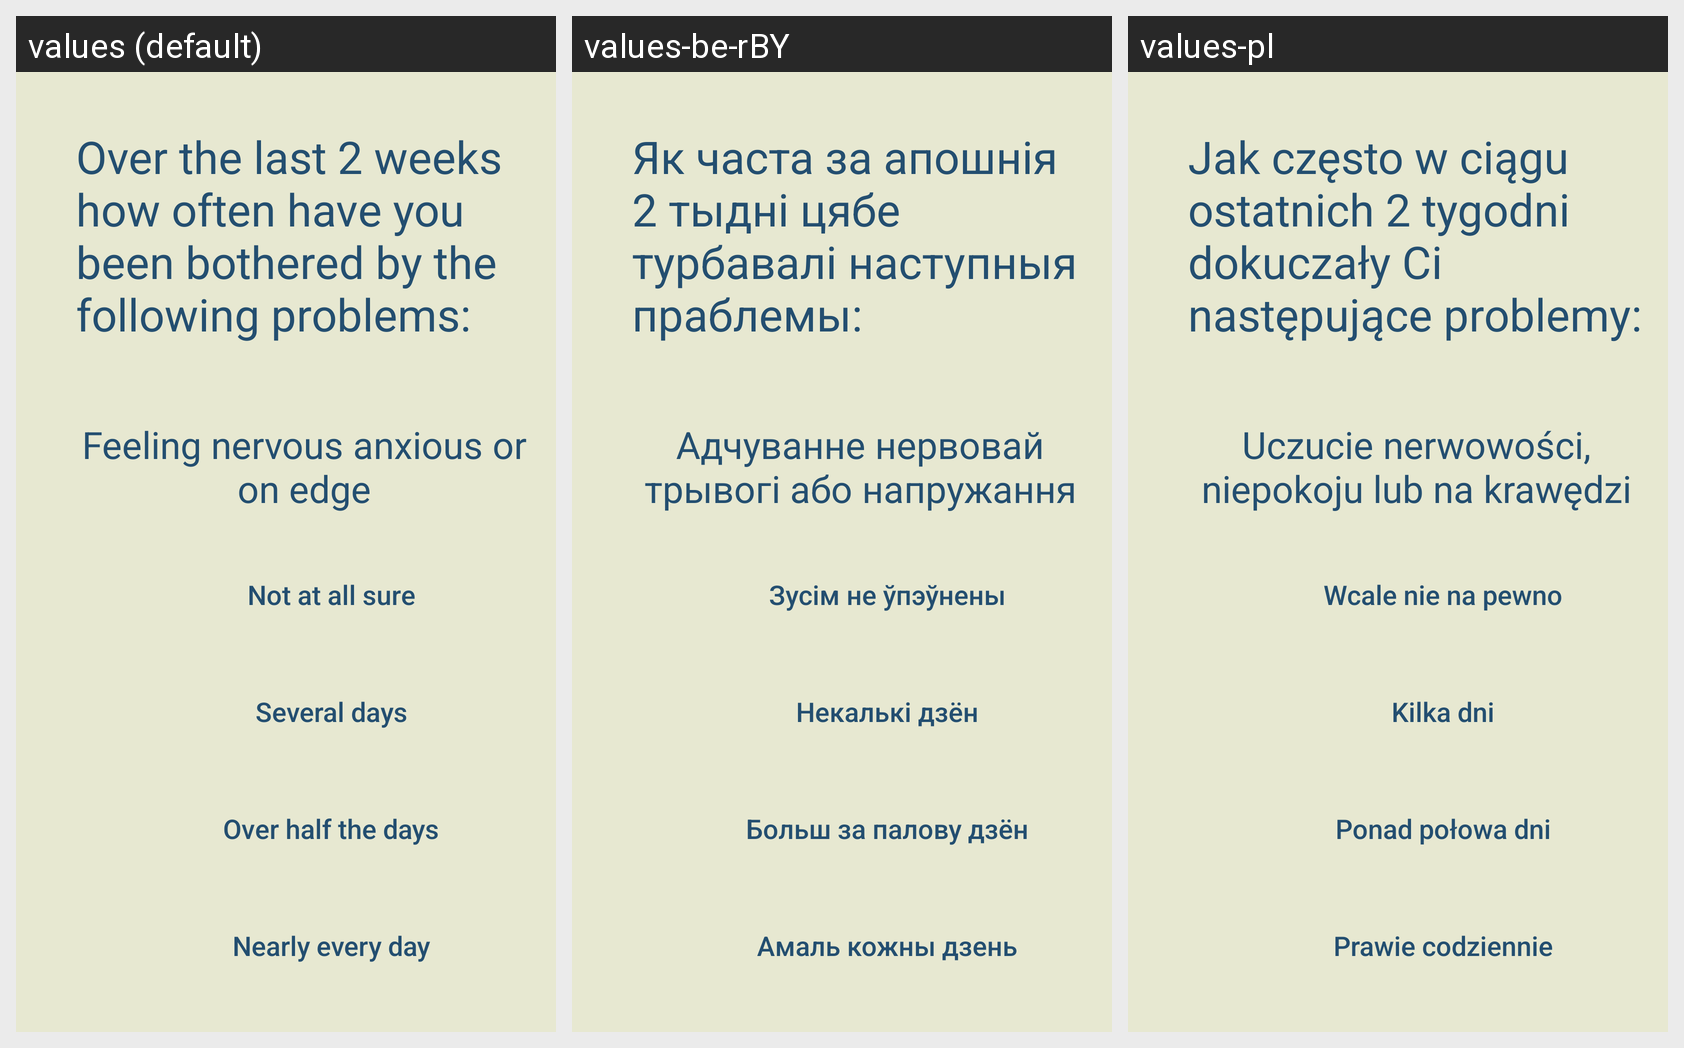

Locale-by-locale string values for the Android screen shown in this grid:
Android screen res/layout/activity_anxiety.xml rendered under 3 locales, left to right: values (default), values-be-rBY, values-pl. Device: Nexus 5 (rendered at 1080×1920; each locale shown at half size, 540×960, under a caption strip naming it); theme Theme.Vožyk.
Strings drawn on this screen, with the default value and each locale's value (text and hints the layout hard-codes, and strings that could not be matched under every locale, appear in the picture but are not listed):

over_the_last_2_weeks_how_often_have_you_been_bothered_by_the_following_problems
  values: Over the last 2 weeks how often have you been bothered by the following problems:
  values-be-rBY: Як часта за апошнія 2 тыдні цябе турбавалі наступныя праблемы:
  values-pl: Jak często w ciągu ostatnich 2 tygodni dokuczały Ci następujące problemy:

feeling_nervous_anxious_or_on_edge
  values: Feeling nervous anxious or on edge
  values-be-rBY: Адчуванне нервовай трывогі або напружання
  values-pl: Uczucie nerwowości, niepokoju lub na krawędzi

not_at_all_sure
  values: Not at all sure
  values-be-rBY: Зусім не ўпэўнены
  values-pl: Wcale nie na pewno

several_days
  values: Several days
  values-be-rBY: Некалькі дзён
  values-pl: Kilka dni

over_half_the_days
  values: Over half the days
  values-be-rBY: Больш за палову дзён
  values-pl: Ponad połowa dni

nearly_every_day
  values: Nearly every day
  values-be-rBY: Амаль кожны дзень
  values-pl: Prawie codziennie
